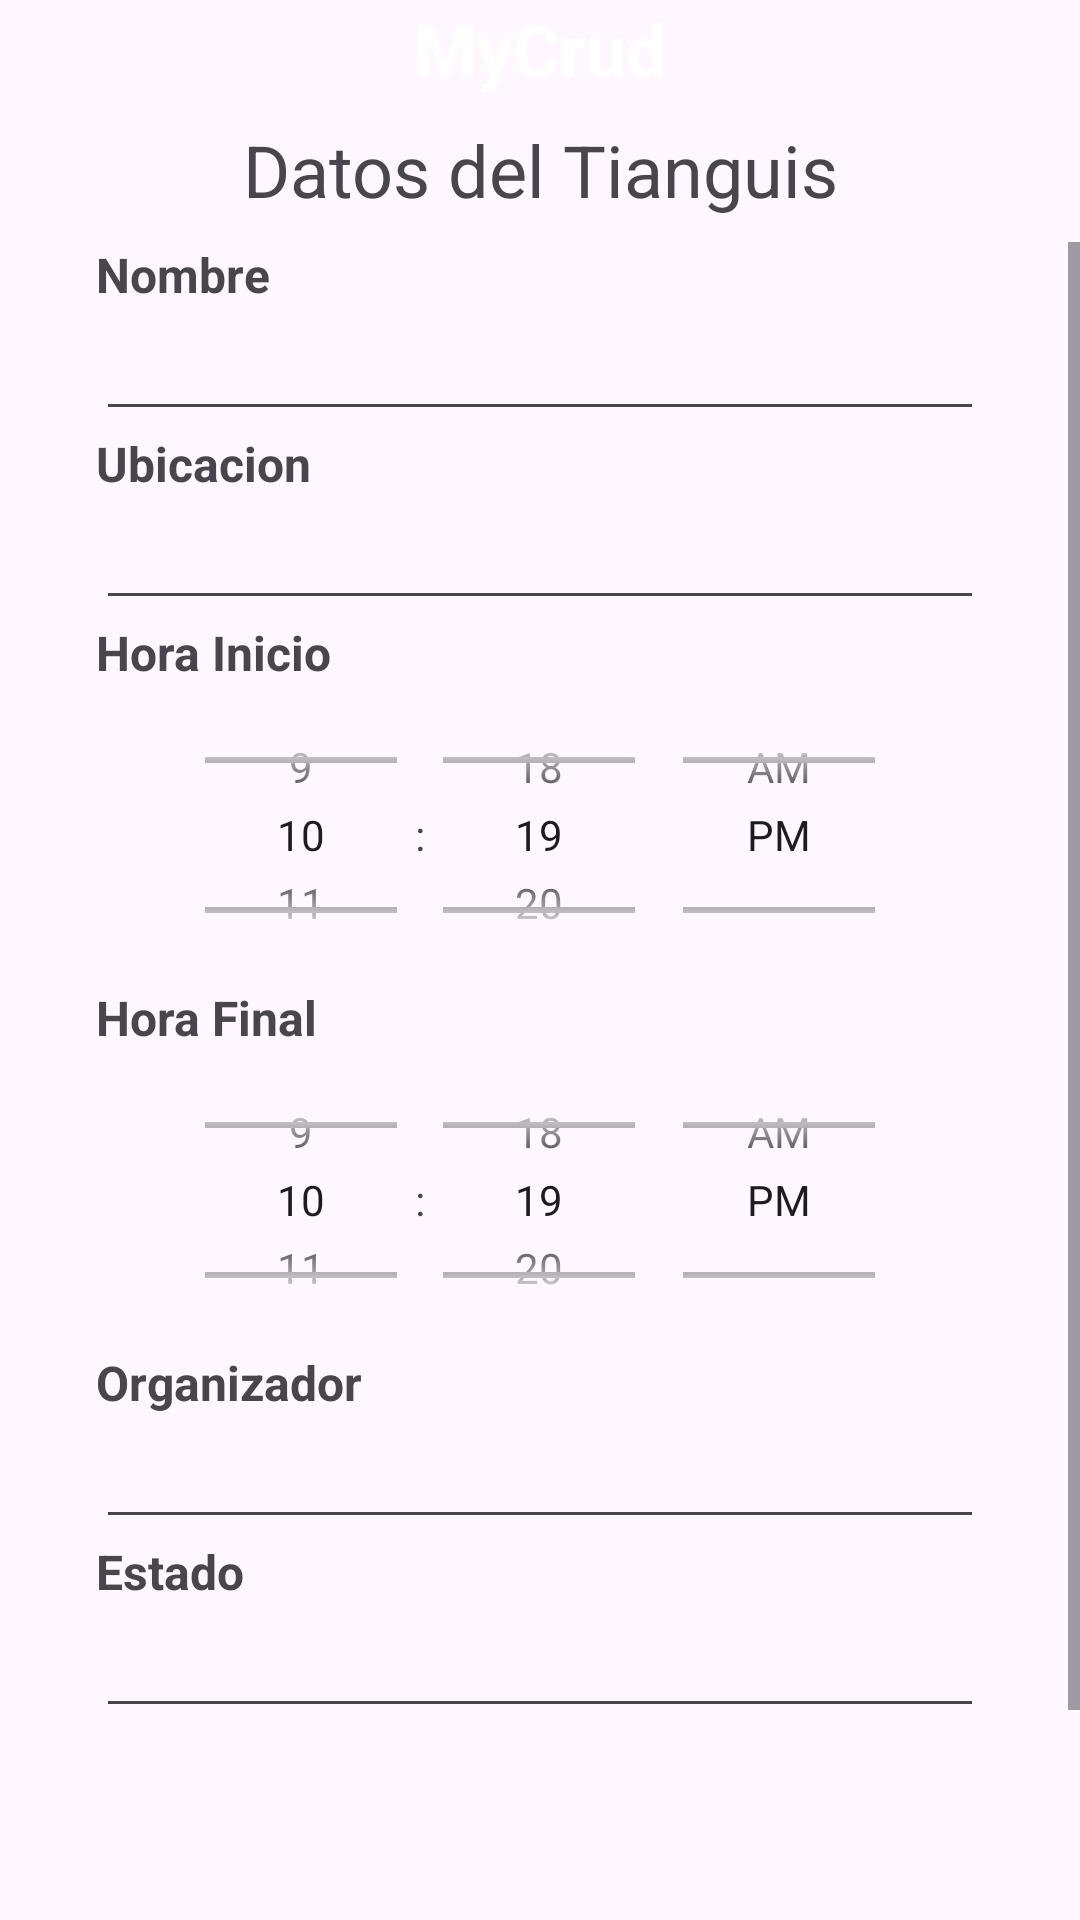

The Android layout XML behind this screen, and the referenced resources:
<!-- AndroidManifest.xml: application theme Theme.Mycrud -->
<!-- res/layout/activity_tianguis_form.xml -->
<?xml version="1.0" encoding="utf-8"?>
<layout xmlns:android="http://schemas.android.com/apk/res/android"
    xmlns:app="http://schemas.android.com/apk/res-auto"
    xmlns:tools="http://schemas.android.com/tools">

    <data>

    </data>

    <androidx.constraintlayout.widget.ConstraintLayout
        android:layout_width="match_parent"
        android:layout_height="match_parent"
        tools:context=".TianguisFormActivity">
        <LinearLayout
            android:id="@+id/linearLayout"
            android:layout_width="match_parent"
            android:layout_height="match_parent"
            android:orientation="vertical"
            android:gravity="center_horizontal"

            app:layout_constraintBottom_toBottomOf="parent"
            app:layout_constraintEnd_toEndOf="parent"
            app:layout_constraintStart_toStartOf="parent"
            app:layout_constraintTop_toTopOf="parent">

            <TextView
                android:id="@+id/titulo"
                android:layout_width="match_parent"
                android:layout_height="wrap_content"

                android:background="@color/blue_1"
                android:text="@string/titulo"
                android:gravity="center"
                android:textColor="@color/white"
                android:textSize="24sp"
                android:textStyle="bold" />
            <TextView
                android:id="@+id/titulo_form"
                android:layout_width="match_parent"
                android:layout_height="wrap_content"

                android:layout_marginVertical="8dp"
                android:text="Datos del Tianguis"
                android:textAlignment="center"
                android:textSize="24sp"

                />




            <ScrollView
                android:layout_width="match_parent"
                android:layout_height="match_parent"
                app:layout_constraintBottom_toBottomOf="parent"
                app:layout_constraintEnd_toEndOf="parent"
                app:layout_constraintStart_toStartOf="parent"
                app:layout_constraintTop_toTopOf="parent">


                <LinearLayout
                    android:layout_width="match_parent"
                    android:layout_height="match_parent"
                    android:orientation="vertical"
                    android:gravity="center_horizontal"

                    android:paddingHorizontal="32dp"
                    android:paddingBottom="32dp"

                    app:layout_constraintBottom_toBottomOf="parent"
                    app:layout_constraintEnd_toEndOf="parent"
                    app:layout_constraintStart_toStartOf="parent"
                    app:layout_constraintTop_toTopOf="parent">


                    <TextView android:text="@string/nombre" style="@style/text_label" />
                    <EditText
                        android:id="@+id/nombre"
                        android:inputType="text" style="@style/text_input"/>


                    <TextView android:text="@string/ubicacion" style="@style/text_label" />
                    <EditText
                        android:id="@+id/ubicacion"
                        android:inputType="text" style="@style/text_input"/>

                    <TextView android:text="@string/horaInicio" style="@style/text_label" />
                    <TimePicker
                        android:id="@+id/horaInicio"
                        android:layout_gravity="center"
                        android:timePickerMode="spinner"
                        android:layout_height="100dp"
                        style="@style/text_input"/>
                    <TextView android:text="@string/horaFinal" style="@style/text_label" />
                    <TimePicker
                        android:id="@+id/horaFinal"
                        android:layout_gravity="center"
                        android:timePickerMode="spinner"
                        android:layout_height="100dp"
                        style="@style/text_input"/>
                    <TextView android:text="@string/organizador" style="@style/text_label" />
                    <EditText
                        android:id="@+id/organizador"
                        android:inputType="text" style="@style/text_input"/>


                    <TextView android:text="@string/estado" style="@style/text_label" />
                    <EditText
                        android:id="@+id/estado"
                        android:inputType="text" style="@style/text_input"/>
                    

                    <com.google.android.material.button.MaterialButton
                        android:id="@+id/btn_guardar"
                        android:layout_width="wrap_content"
                        android:layout_height="wrap_content"
                        android:backgroundTint="@color/blue_1"
                        android:textColor="@color/white"

                        android:text="Guardar"
                        android:layout_marginTop="64dp"
                        app:icon="@android:drawable/ic_menu_save"
                        tools:ignore="MissingConstraints">

                    </com.google.android.material.button.MaterialButton>

                </LinearLayout>
            </ScrollView>


        </LinearLayout>
    </androidx.constraintlayout.widget.ConstraintLayout>
</layout>
<!-- resources referenced by this layout -->
<resources>
  <string name="estado">Estado</string>
  <string name="horaFinal">Hora Final</string>
  <string name="horaInicio">Hora Inicio</string>
  <string name="nombre">Nombre</string>
  <string name="organizador">Organizador</string>
  <string name="titulo">MyCrud</string>
  <string name="ubicacion">Ubicacion</string>
  <style name="text_input">
          <item name="android:layout_width">match_parent</item>
          <item name="android:layout_height">wrap_content</item>
  
      </style>
  <style name="text_label">
          <item name="android:layout_width">match_parent</item>
          <item name="android:layout_height">wrap_content</item>
  
          <item name="android:textColor">@color/blue_1</item>
          <item name="android:textSize">16dp</item>
          <item name="android:textStyle">bold</item>
      </style>
  <style name="Theme.Mycrud" parent="Base.Theme.Mycrud" />
  <style name="Base.Theme.Mycrud" parent="Theme.Material3.DayNight.NoActionBar">
          
          
      </style>
  <!-- not gathered from this repository: default colours our renderer supplied (Android Studio template values) -->
  <color name="white">#FFFFFFFF</color>
</resources>
